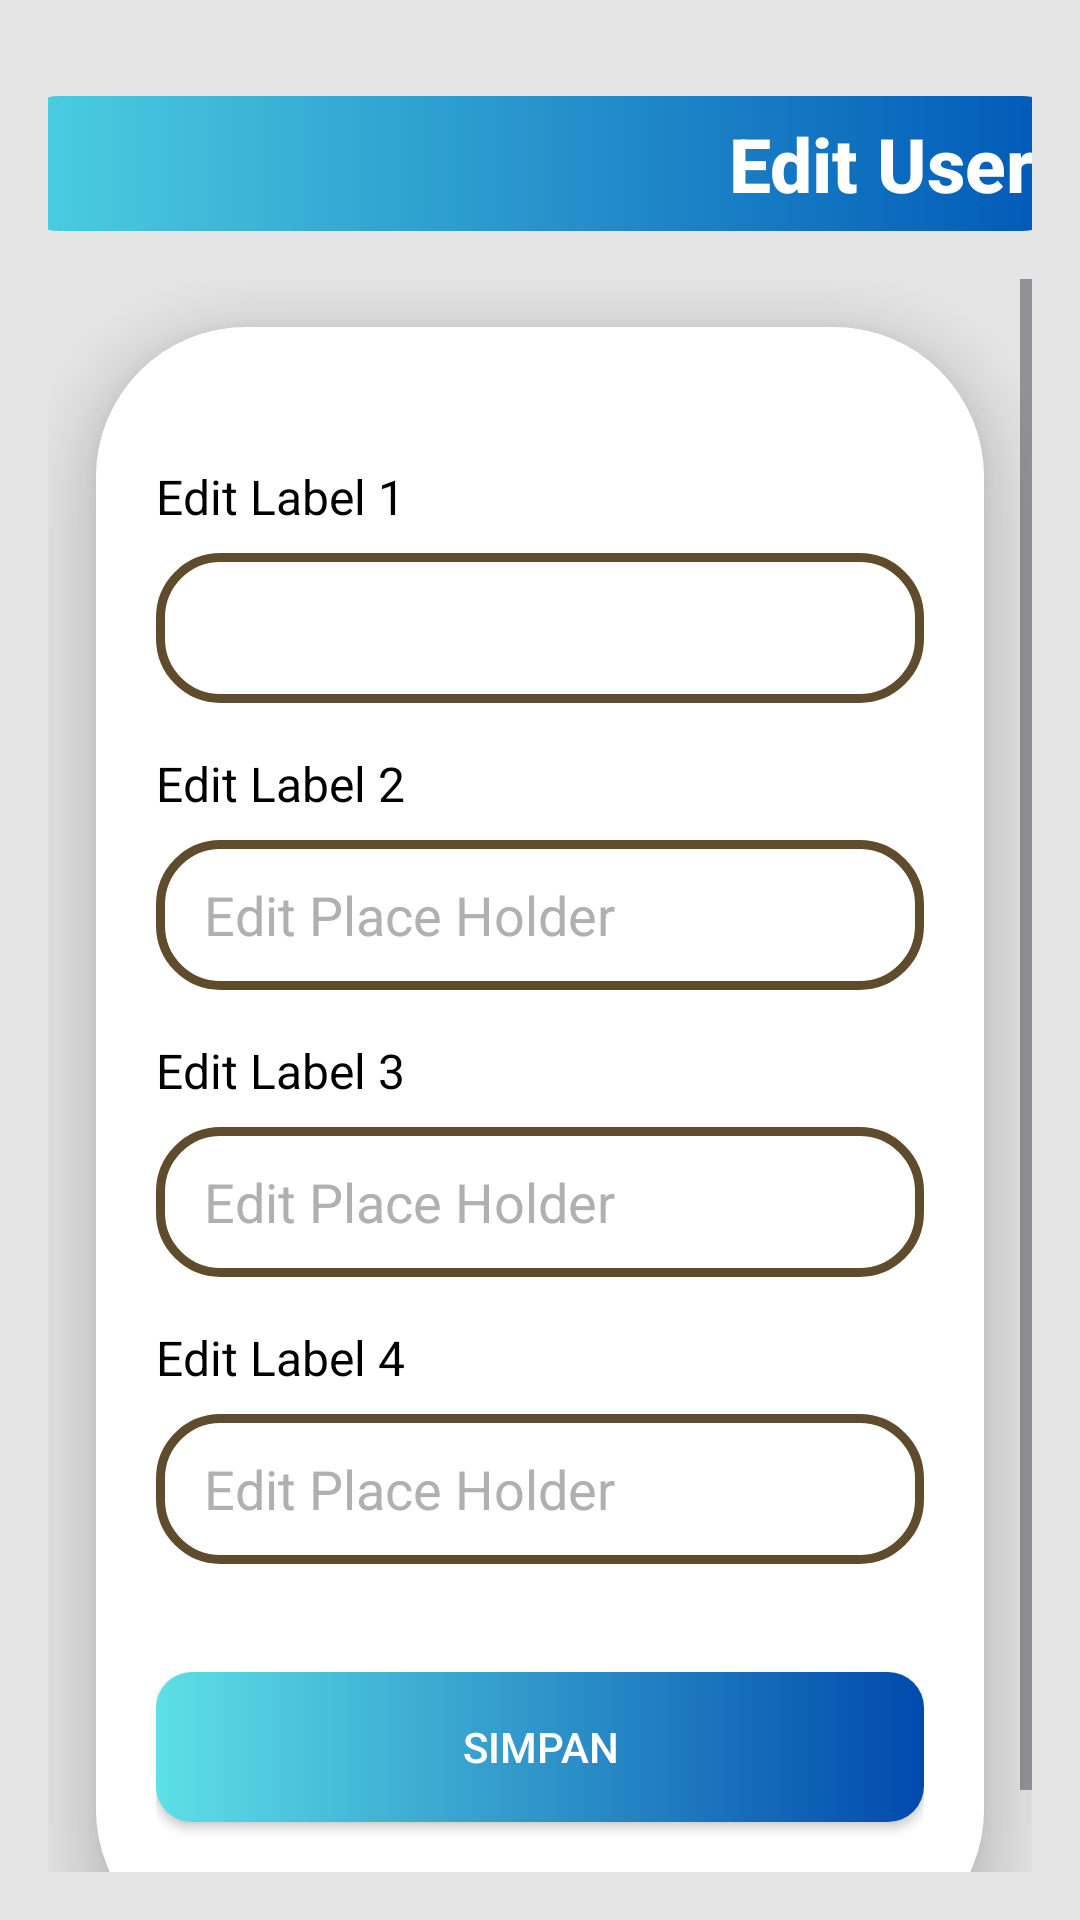

This screen was rendered from an Android layout file. Write that file and the resources it references.
<!-- AndroidManifest.xml: application theme Theme.perpustakaan -->
<!-- res/layout/activity_edituser.xml -->
<?xml version="1.0" encoding="utf-8"?>
<LinearLayout
    xmlns:android="http://schemas.android.com/apk/res/android"
    xmlns:app="http://schemas.android.com/apk/res-auto"
    xmlns:tools="http://schemas.android.com/tools"
    android:layout_width="match_parent"
    android:layout_height="match_parent"
    android:orientation="vertical"
    android:background="#E5E5E5"
    android:gravity="center"
    android:padding="16dp"
    tools:context=".MainActivity">

    

    <LinearLayout
        android:id="@+id/header"
        android:layout_width="353dp"
        android:layout_height="45dp"
        android:layout_marginTop="16dp"
        android:background="@drawable/bg_gradient_header"
        android:gravity="center_vertical"
        android:orientation="horizontal"
        android:paddingStart="12dp"
        android:paddingEnd="12dp">

        
        <ImageView
            android:id="@+id/btnBack"
            android:layout_width="24dp"
            android:layout_height="24dp"
            android:src="@drawable/ic_arrow_back"
            app:tint="#FFFFFF" />

        
        <TextView
            android:id="@+id/headerTitle"
            android:layout_width="233dp"
            android:layout_height="wrap_content"
            android:layout_weight="1"
            android:fontFamily="sans-serif-medium"
            android:gravity="end"
            android:text="Edit User"
            android:textColor="#FFFFFF"
            android:textSize="25sp"
            android:textStyle="bold" />
    </LinearLayout>


    <ScrollView
        android:layout_width="match_parent"
        android:layout_height="752dp"
        android:layout_marginTop="16dp"
        android:layout_weight="1">

        <androidx.cardview.widget.CardView
            android:layout_width="match_parent"
            android:layout_height="match_parent"
            android:layout_margin="16dp"
            android:background="#FFFFFF"
            app:cardCornerRadius="50dp"
            app:cardElevation="12dp">

            <LinearLayout
                android:layout_width="match_parent"
                android:layout_height="544dp"
                android:layout_gravity="center_horizontal"
                android:background="#FFFFFF"
                android:gravity="center"
                android:orientation="vertical"
                android:padding="20dp">


                
                <TextView
                    android:layout_width="match_parent"
                    android:layout_height="wrap_content"
                    android:text="Edit Label 1"
                    android:textColor="#000000"
                    android:textSize="16sp" />

                <Spinner
                    android:id="@+id/spinnerInput1"
                    android:layout_width="match_parent"
                    android:layout_height="50dp"
                    android:layout_marginTop="8dp"
                    android:layout_marginBottom="16dp"
                    android:background="@drawable/custom_edittext"
                    android:paddingStart="16dp"
                    android:paddingEnd="16dp"
                    android:spinnerMode="dropdown" />


                <TextView
                    android:layout_width="match_parent"
                    android:layout_height="wrap_content"
                    android:text="Edit Label 2"
                    android:textColor="#000000"
                    android:textSize="16sp" />

                <EditText
                    android:layout_width="match_parent"
                    android:layout_height="50dp"
                    android:layout_marginTop="8dp"
                    android:layout_marginBottom="16dp"
                    android:background="@drawable/custom_edittext"
                    android:hint="Edit Place Holder"
                    android:inputType="text"
                    android:paddingStart="16dp"
                    android:paddingEnd="16dp"
                    android:textColor="#000000"
                    android:textColorHint="#B0B0B0" />

                
                <TextView
                    android:layout_width="match_parent"
                    android:layout_height="wrap_content"
                    android:text="Edit Label 3"
                    android:textColor="#000000"
                    android:textSize="16sp" />

                
                <EditText
                    android:layout_width="match_parent"
                    android:layout_height="50dp"
                    android:layout_marginTop="8dp"
                    android:layout_marginBottom="16dp"
                    android:background="@drawable/custom_edittext"
                    android:hint="Edit Place Holder"
                    android:inputType="text"
                    android:paddingStart="16dp"
                    android:paddingEnd="16dp"
                    android:textColor="#000000"
                    android:textColorHint="#B0B0B0" />

                <TextView
                    android:layout_width="match_parent"
                    android:layout_height="wrap_content"
                    android:text="Edit Label 4"
                    android:textColor="#000000"
                    android:textSize="16sp" />

                <EditText
                    android:layout_width="match_parent"
                    android:layout_height="50dp"
                    android:layout_marginTop="8dp"
                    android:layout_marginBottom="16dp"
                    android:background="@drawable/custom_edittext"
                    android:hint="Edit Place Holder"
                    android:inputType="text"
                    android:paddingStart="16dp"
                    android:paddingEnd="16dp"
                    android:textColor="#000000"
                    android:textColorHint="#B0B0B0" />

                
                <androidx.appcompat.widget.AppCompatButton
                    android:id="@+id/btnTambah"
                    android:layout_width="match_parent"
                    android:layout_height="50dp"
                    android:layout_marginTop="20dp"
                    android:background="@drawable/gradient_button"
                    android:text="Simpan"
                    android:textColor="@color/white" />

            </LinearLayout>

        </androidx.cardview.widget.CardView>

    </ScrollView>

</LinearLayout>
<!-- resources referenced by this layout -->
<resources>
  <color name="white">#FFFFFFFF</color>
  <!-- drawable bg_gradient_header (drawable) -->
  <shape xmlns:android="http://schemas.android.com/apk/res/android" android:shape="rectangle">
      <gradient
          android:startColor="#4DD0E1"
          android:endColor="#0057B7"
          android:angle="0" />
      <corners android:radius="16dp" />
  </shape>
  <!-- drawable custom_edittext (drawable) -->
  <?xml version="1.0" encoding="utf-8"?>
  <shape xmlns:android="http://schemas.android.com/apk/res/android"
      android:shape="rectangle">
  
      <stroke
          android:width="3dp"
          android:color="@color/gold"/>
      <corners
          android:radius="20dp"/>
  </shape>
  <!-- drawable gradient_button (drawable) -->
  <?xml version="1.0" encoding="utf-8"?>
  <shape xmlns:android="http://schemas.android.com/apk/res/android"
      android:shape="rectangle">
  
      <gradient
          android:angle="0"
          android:startColor="#5de0e6"
          android:endColor="#004aad"
          android:type="linear" />
  
      <corners android:radius="12dp" />
  </shape>
  <style name="Theme.perpustakaan" parent="Base.Theme.perpustakaan" />
  <color name="gold">#5e4c2c</color>
  <style name="Base.Theme.perpustakaan" parent="Theme.Material3.DayNight.NoActionBar">
          
          
      </style>
</resources>
